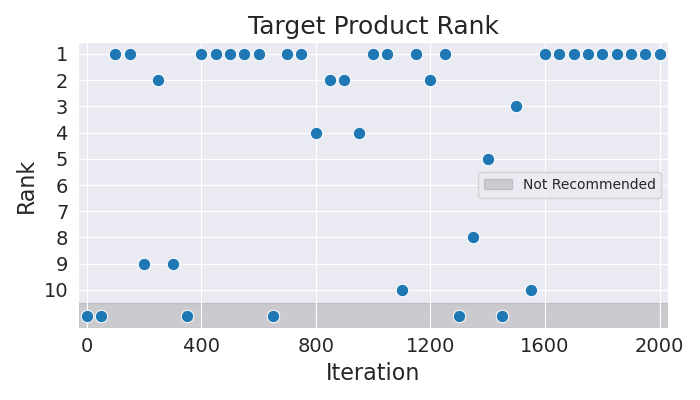

The data file committed next to this chart (first rows):
Iteration, Rank
0, 11
50, 11
100, 1
150, 1
200, 9
250, 2
300, 9
350, 11
400, 1
450, 1
500, 1
550, 1
600, 1
650, 11
700, 1
750, 1
800, 4
850, 2
900, 2
950, 4
1000, 1
1050, 1
1100, 10
1150, 1
1200, 2
1250, 1
1300, 11
1350, 8
1400, 5
1450, 11
1500, 3
1550, 10
1600, 1
1650, 1
1700, 1
1750, 1
1800, 1
1850, 1
1900, 1
1950, 1
2000, 1
